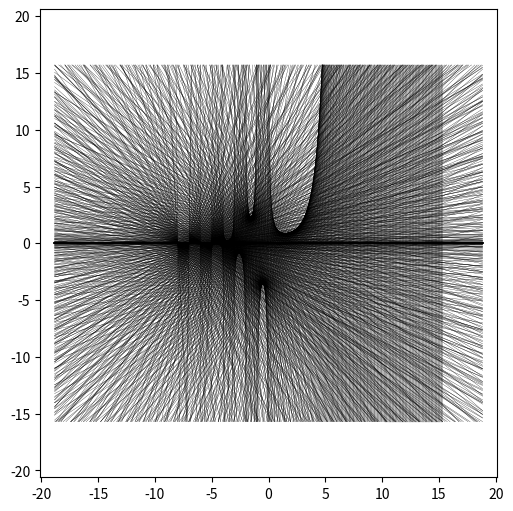

Here is the Python script that generated this plot:
import numpy as np
import matplotlib.pyplot as plt
import scipy.special as sci

functionlimit = 5*np.pi
uplimit = 5*np.pi
sidelimit = 6*np.pi
p = 0-functionlimit
increment = 1/30
plt.figure(figsize=(5, 5), layout='constrained')

while(p < functionlimit):
    xpoint = []
    ypoint = []
    a = sci.digamma(p) * sci.gamma(p)
    b = sci.gamma(p) - a * p
    c = a * (-sidelimit) + b
    if abs(c) <= uplimit:
        xpoint.append(-sidelimit)
        ypoint.append(c)
    c = a * sidelimit + b
    if abs(c) <= uplimit:
        xpoint.append(sidelimit)
        ypoint.append(c)
    c = (-uplimit - b) / a
    if abs(c) < sidelimit:
        xpoint.append(c)
        ypoint.append(-uplimit)
    c = (uplimit - b) / a
    if abs(c) < sidelimit:
        xpoint.append(c)
        ypoint.append(uplimit)

    plt.plot(xpoint, ypoint, color="black", linewidth="0.2")
    p += increment / (0.5 + abs(1/(1 + a**2) * (a + (sci.gamma(p) * sci.polygamma(1, p)))))
    
plt.axis("equal")
plt.show()
